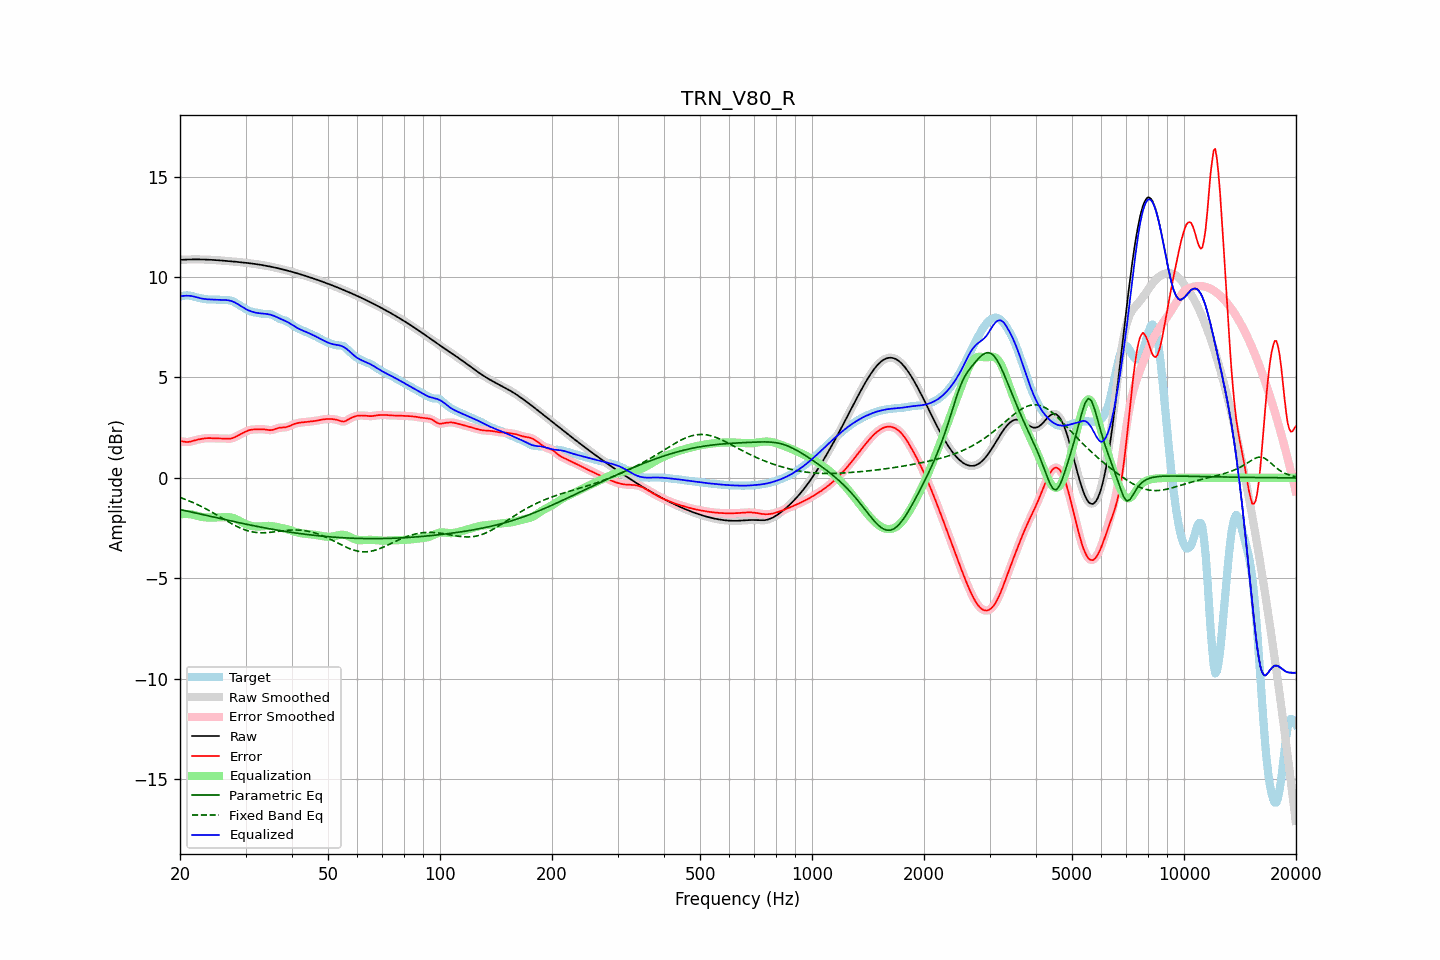

Values plotted in this chart, from the file beside it:
frequency, raw, error, smoothed, error_smoothed, equalization, parametric_eq, fixed_band_eq, equalized_raw, equalized_smoothed, target
20.00, 10.85, 1.83, 10.85, 1.84, -1.82, -1.58, -0.98, 9.04, 9.04, 9.02
20.20, 10.86, 1.82, 10.86, 1.82, -1.81, -1.59, -1.01, 9.05, 9.05, 9.04
20.40, 10.86, 1.80, 10.86, 1.80, -1.80, -1.61, -1.03, 9.06, 9.06, 9.06
20.61, 10.87, 1.79, 10.87, 1.79, -1.80, -1.63, -1.06, 9.07, 9.07, 9.08
20.81, 10.87, 1.78, 10.87, 1.78, -1.80, -1.65, -1.09, 9.07, 9.07, 9.09
21.02, 10.87, 1.79, 10.87, 1.79, -1.80, -1.67, -1.13, 9.07, 9.07, 9.09
21.23, 10.87, 1.80, 10.87, 1.80, -1.81, -1.68, -1.16, 9.06, 9.06, 9.08
21.44, 10.88, 1.82, 10.88, 1.82, -1.82, -1.70, -1.19, 9.06, 9.06, 9.06
21.66, 10.88, 1.84, 10.88, 1.84, -1.84, -1.72, -1.23, 9.04, 9.04, 9.04
21.87, 10.88, 1.86, 10.88, 1.86, -1.86, -1.74, -1.26, 9.02, 9.02, 9.02
22.09, 10.88, 1.88, 10.88, 1.88, -1.88, -1.76, -1.30, 9.00, 9.00, 8.99
22.31, 10.88, 1.90, 10.88, 1.90, -1.90, -1.78, -1.34, 8.98, 8.98, 8.97
22.54, 10.88, 1.92, 10.88, 1.92, -1.92, -1.79, -1.37, 8.96, 8.96, 8.96
22.76, 10.88, 1.94, 10.88, 1.94, -1.94, -1.81, -1.41, 8.94, 8.94, 8.94
22.99, 10.87, 1.95, 10.87, 1.95, -1.95, -1.83, -1.45, 8.92, 8.92, 8.92
23.22, 10.87, 1.96, 10.87, 1.96, -1.96, -1.85, -1.49, 8.91, 8.91, 8.91
23.45, 10.87, 1.97, 10.87, 1.97, -1.97, -1.87, -1.54, 8.90, 8.90, 8.90
23.69, 10.87, 1.98, 10.87, 1.98, -1.97, -1.88, -1.58, 8.89, 8.89, 8.89
23.92, 10.86, 1.98, 10.86, 1.98, -1.98, -1.90, -1.62, 8.89, 8.89, 8.88
24.16, 10.86, 1.98, 10.86, 1.98, -1.98, -1.92, -1.67, 8.88, 8.88, 8.88
24.40, 10.85, 1.97, 10.85, 1.97, -1.98, -1.94, -1.71, 8.88, 8.88, 8.88
24.65, 10.85, 1.97, 10.85, 1.97, -1.97, -1.96, -1.76, 8.88, 8.88, 8.88
24.89, 10.84, 1.97, 10.84, 1.97, -1.97, -1.98, -1.81, 8.87, 8.87, 8.88
25.14, 10.84, 1.96, 10.84, 1.96, -1.97, -1.99, -1.85, 8.87, 8.87, 8.87
25.39, 10.83, 1.96, 10.83, 1.96, -1.96, -2.01, -1.90, 8.87, 8.87, 8.87
25.65, 10.83, 1.96, 10.83, 1.96, -1.96, -2.03, -1.95, 8.86, 8.86, 8.86
25.91, 10.82, 1.96, 10.82, 1.96, -1.96, -2.05, -2.00, 8.86, 8.86, 8.86
26.16, 10.81, 1.96, 10.81, 1.96, -1.95, -2.07, -2.04, 8.86, 8.86, 8.85
26.43, 10.81, 1.96, 10.81, 1.96, -1.95, -2.08, -2.09, 8.86, 8.86, 8.85
26.69, 10.80, 1.95, 10.80, 1.95, -1.95, -2.10, -2.14, 8.85, 8.85, 8.85
26.96, 10.79, 1.95, 10.79, 1.95, -1.95, -2.12, -2.18, 8.84, 8.84, 8.84
27.23, 10.79, 1.95, 10.79, 1.95, -1.96, -2.14, -2.23, 8.82, 8.82, 8.84
27.50, 10.78, 1.96, 10.78, 1.97, -1.98, -2.15, -2.27, 8.80, 8.80, 8.81
27.77, 10.77, 1.99, 10.77, 1.99, -2.00, -2.17, -2.32, 8.77, 8.77, 8.78
28.05, 10.77, 2.02, 10.76, 2.02, -2.03, -2.19, -2.36, 8.74, 8.74, 8.75
28.33, 10.76, 2.06, 10.76, 2.06, -2.06, -2.21, -2.40, 8.70, 8.70, 8.70
28.62, 10.75, 2.10, 10.75, 2.10, -2.10, -2.22, -2.44, 8.65, 8.65, 8.65
28.90, 10.74, 2.15, 10.74, 2.15, -2.14, -2.24, -2.48, 8.60, 8.60, 8.60
29.19, 10.73, 2.19, 10.73, 2.19, -2.19, -2.26, -2.51, 8.55, 8.55, 8.55
29.48, 10.73, 2.23, 10.73, 2.23, -2.23, -2.27, -2.55, 8.50, 8.50, 8.50
29.78, 10.72, 2.27, 10.72, 2.27, -2.27, -2.29, -2.58, 8.45, 8.45, 8.45
30.08, 10.71, 2.31, 10.71, 2.31, -2.31, -2.31, -2.61, 8.40, 8.40, 8.40
30.38, 10.70, 2.34, 10.70, 2.34, -2.34, -2.32, -2.63, 8.36, 8.36, 8.36
30.68, 10.69, 2.37, 10.69, 2.37, -2.36, -2.34, -2.65, 8.33, 8.33, 8.32
30.99, 10.68, 2.39, 10.68, 2.39, -2.38, -2.36, -2.67, 8.30, 8.29, 8.29
31.30, 10.67, 2.40, 10.67, 2.40, -2.40, -2.37, -2.69, 8.27, 8.27, 8.26
31.61, 10.66, 2.41, 10.66, 2.41, -2.41, -2.39, -2.71, 8.25, 8.25, 8.25
31.93, 10.65, 2.41, 10.65, 2.41, -2.42, -2.40, -2.72, 8.23, 8.23, 8.23
32.24, 10.63, 2.42, 10.63, 2.42, -2.42, -2.42, -2.73, 8.21, 8.21, 8.22
32.57, 10.62, 2.42, 10.62, 2.42, -2.42, -2.44, -2.73, 8.20, 8.20, 8.20
32.89, 10.61, 2.42, 10.61, 2.42, -2.42, -2.45, -2.73, 8.19, 8.19, 8.19
33.22, 10.60, 2.42, 10.60, 2.42, -2.41, -2.47, -2.74, 8.18, 8.18, 8.17
33.55, 10.58, 2.42, 10.58, 2.42, -2.41, -2.48, -2.73, 8.18, 8.18, 8.16
33.89, 10.57, 2.41, 10.57, 2.41, -2.40, -2.50, -2.73, 8.17, 8.17, 8.16
34.23, 10.55, 2.39, 10.55, 2.39, -2.39, -2.51, -2.73, 8.16, 8.16, 8.16
34.57, 10.54, 2.38, 10.54, 2.38, -2.39, -2.53, -2.72, 8.15, 8.15, 8.16
34.92, 10.52, 2.37, 10.52, 2.38, -2.39, -2.54, -2.71, 8.13, 8.13, 8.15
35.27, 10.51, 2.38, 10.51, 2.38, -2.40, -2.55, -2.70, 8.11, 8.11, 8.12
35.62, 10.49, 2.40, 10.49, 2.40, -2.41, -2.57, -2.70, 8.08, 8.08, 8.09
35.97, 10.47, 2.43, 10.47, 2.43, -2.43, -2.58, -2.69, 8.05, 8.05, 8.05
... 635 more rows
